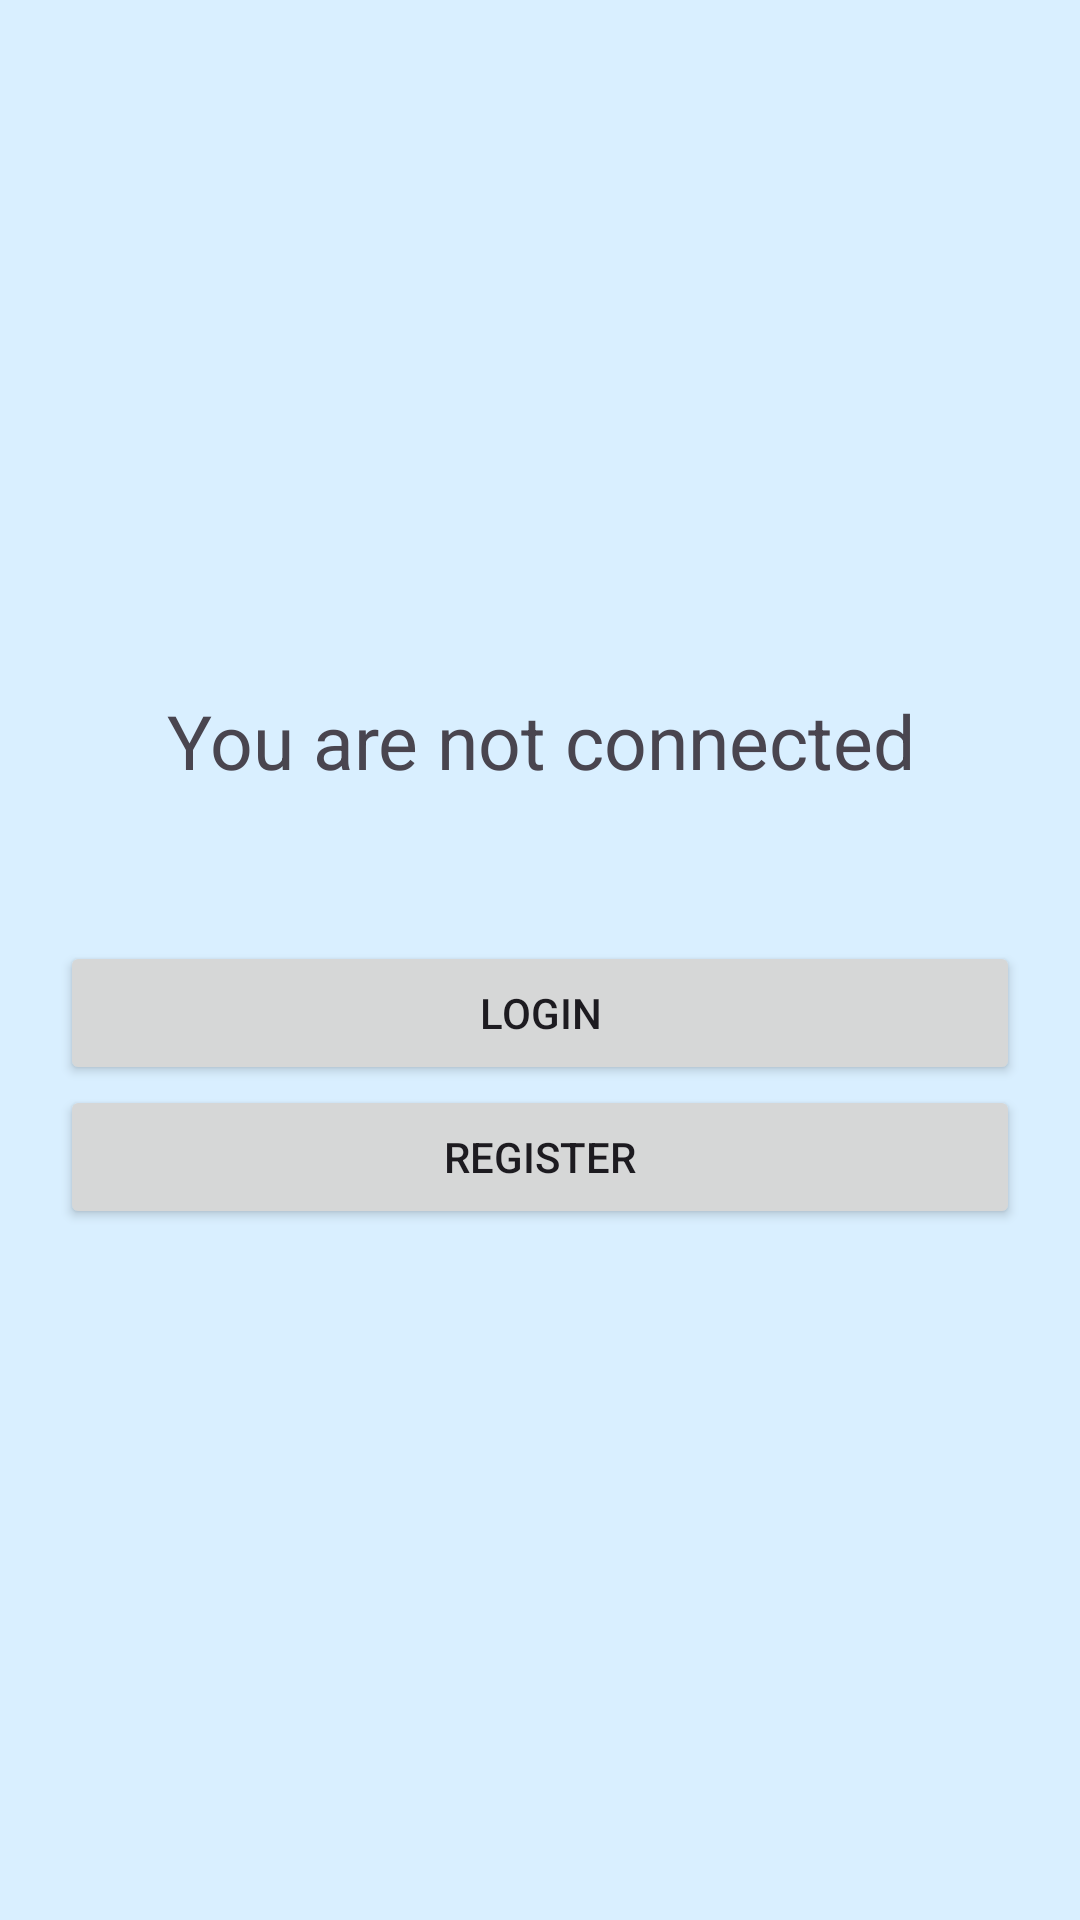

The Android layout XML behind this screen, and the referenced resources:
<!-- AndroidManifest.xml: application theme Theme.Status -->
<!-- res/layout/fragment_not_connected.xml -->
<?xml version="1.0" encoding="utf-8"?>
<FrameLayout xmlns:android="http://schemas.android.com/apk/res/android"
    xmlns:tools="http://schemas.android.com/tools"
    android:layout_width="match_parent"
    android:layout_height="match_parent"
    tools:context=".authentication.NotConnectedFragment">

    <LinearLayout
        android:orientation="vertical"
        android:layout_width="match_parent"
        android:layout_height="match_parent"
        android:gravity="center"
        tools:ignore="UselessParent">

        <LinearLayout
            android:orientation="vertical"
            android:layout_width="match_parent"
            android:layout_height="wrap_content"
            android:padding="20dp">

            <TextView
                android:gravity="center"
                android:layout_width="match_parent"
                android:layout_height="wrap_content"
                android:text="@string/not_connected"
                android:textSize="25sp"/>

            <View
                android:layout_width="match_parent"
                android:layout_height="50dp"/>

            <Button
                android:id="@+id/login_button"
                android:layout_width="match_parent"
                android:layout_height="wrap_content"
                android:layout_gravity="bottom"
                android:text="@string/login"/>
            <Button
                android:id="@+id/register_button"
                android:layout_width="match_parent"
                android:layout_height="wrap_content"
                android:layout_gravity="bottom"
                android:text="@string/register"/>

        </LinearLayout>

    </LinearLayout>

</FrameLayout>
<!-- resources referenced by this layout -->
<resources>
  <string name="login">Login</string>
  <string name="not_connected">You are not connected</string>
  <string name="register">Register</string>
  <style name="Theme.Status" parent="Theme.Material3.DayNight.NoActionBar">
  
  
          <item name="colorPrimary">@color/blue</item>
          <item name="colorSecondaryContainer">@color/blue</item>
          <item name="colorOnSurface">@color/blue</item>
          <item name="colorPrimaryContainer">@color/blue</item>
          <item name="colorSecondary">@color/blue</item>
  
  
          <item name="colorOnPrimaryContainer">@color/white</item>
  
          <item name="colorSurface">@color/darkBlue</item>
  
          <item name="colorOnSurfaceVariant">@color/secondaryBlue</item>
  
          <item name="colorControlHighlight">@color/rippleLight</item>
          <item name="android:colorPrimaryDark">@color/lightestBlue</item>
          <item name="android:background">@color/lightestBlue</item>
          <item name="android:windowLightStatusBar">true</item>
      </style>
  <color name="blue">#FF0E77C2</color>
  <color name="white">#FFFFFFFF</color>
  <color name="darkBlue">#FF0D578C</color>
  <color name="secondaryBlue">#FF107BC7</color>
  <color name="rippleLight">#9C0E77C2</color>
  <color name="lightestBlue">#FFD9EFFF</color>
</resources>
